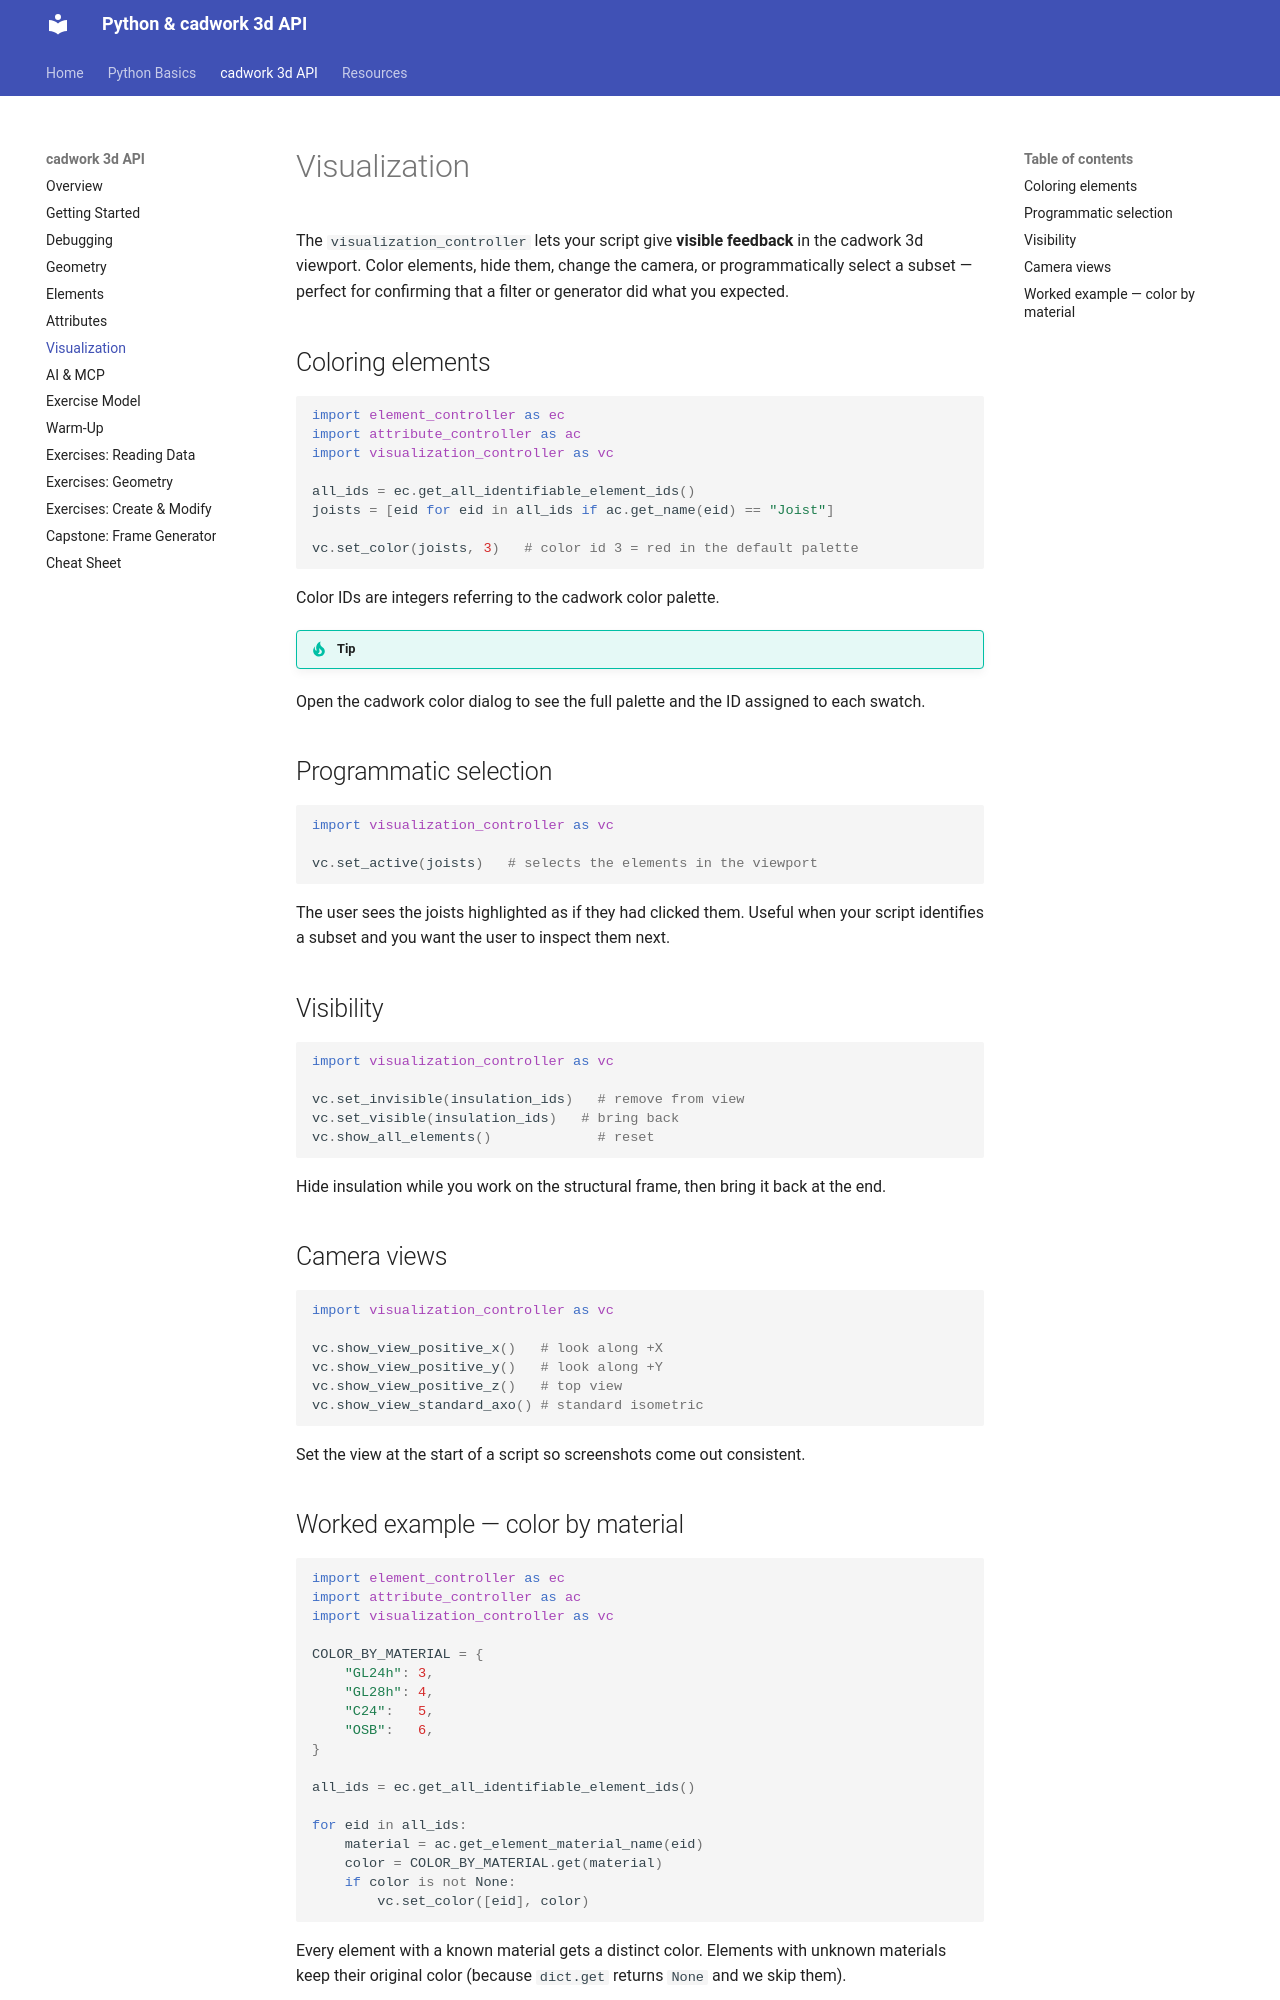

repository: Brunner246/berner-fachhochschule-python · page: cadwork-api/visualization/index.html · generator: mkdocs

# Visualization

The `visualization_controller` lets your script give **visible feedback** in the cadwork 3d viewport. Color elements, hide them, change the camera, or programmatically select a subset — perfect for confirming that a filter or generator did what you expected.

## Coloring elements

```python
import element_controller as ec
import attribute_controller as ac
import visualization_controller as vc

all_ids = ec.get_all_identifiable_element_ids()
joists = [eid for eid in all_ids if ac.get_name(eid) == "Joist"]

vc.set_color(joists, 3)   # color id 3 = red in the default palette
```

Color IDs are integers referring to the cadwork color palette.

!!! tip
Open the cadwork color dialog to see the full palette and the ID assigned to each swatch.

## Programmatic selection

```python
import visualization_controller as vc

vc.set_active(joists)   # selects the elements in the viewport
```

The user sees the joists highlighted as if they had clicked them. Useful when your script identifies a subset and you want the user to inspect them next.

## Visibility

```python
import visualization_controller as vc

vc.set_invisible(insulation_ids)   # remove from view
vc.set_visible(insulation_ids)   # bring back
vc.show_all_elements()             # reset
```

Hide insulation while you work on the structural frame, then bring it back at the end.

## Camera views

```python
import visualization_controller as vc

vc.show_view_positive_x()   # look along +X
vc.show_view_positive_y()   # look along +Y
vc.show_view_positive_z()   # top view
vc.show_view_standard_axo() # standard isometric
```

Set the view at the start of a script so screenshots come out consistent.
